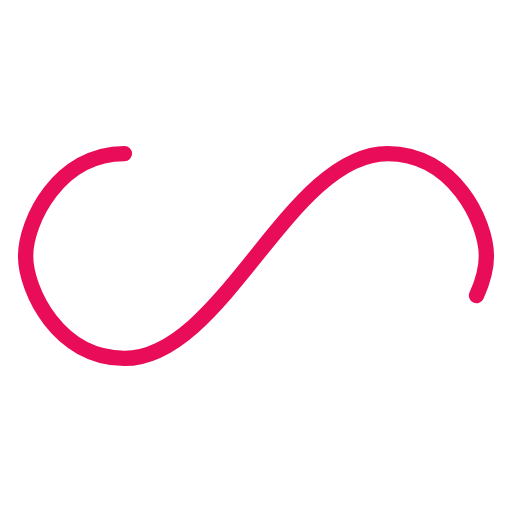
t = 0.00 s
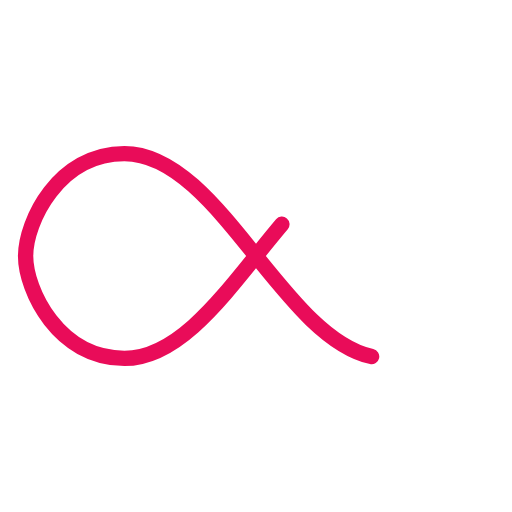
t = 0.25 s
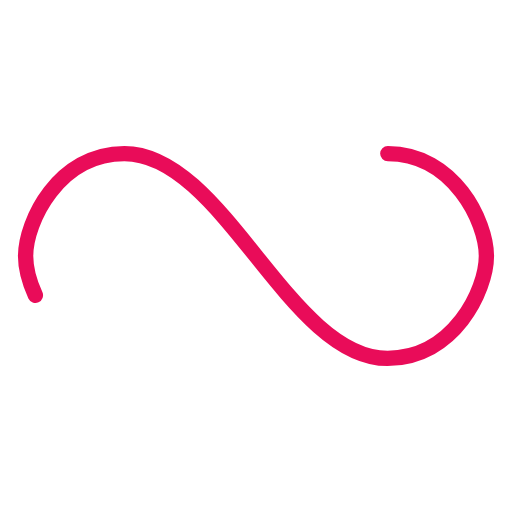
t = 0.50 s
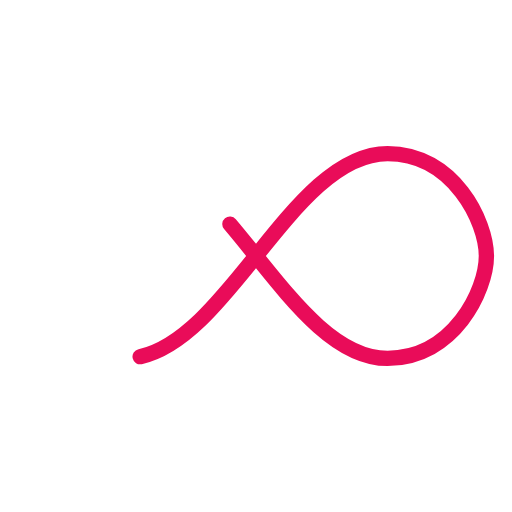
t = 0.75 s

The animated SVG that drew these frames (rendered in a browser with its animation timeline set to each time). Animation: 1 SMIL element (animate=1); one cycle of 1.00 s, repeats indefinitely.

<?xml version="1.0" encoding="utf-8"?>
<svg xmlns="http://www.w3.org/2000/svg" xmlns:xlink="http://www.w3.org/1999/xlink" style="margin: auto; background: rgba(255, 255, 255, 0); display: block; shape-rendering: auto;" width="203px" height="203px" viewBox="0 0 100 100" preserveAspectRatio="xMidYMid">
<path fill="none" stroke="#e90c59" stroke-width="3" stroke-dasharray="166.78280334472657 89.80612487792968" d="M24.3 30C11.4 30 5 43.3 5 50s6.4 20 19.3 20c19.3 0 32.1-40 51.4-40 C88.6 30 95 43.3 95 50s-6.4 20-19.3 20C56.4 70 43.6 30 24.3 30z" stroke-linecap="round" style="transform:scale(1);transform-origin:50px 50px">
  <animate attributeName="stroke-dashoffset" repeatCount="indefinite" dur="1s" keyTimes="0;1" values="0;256.58892822265625"></animate>
</path>
<!-- [ldio] generated by https://loading.io/ --></svg>